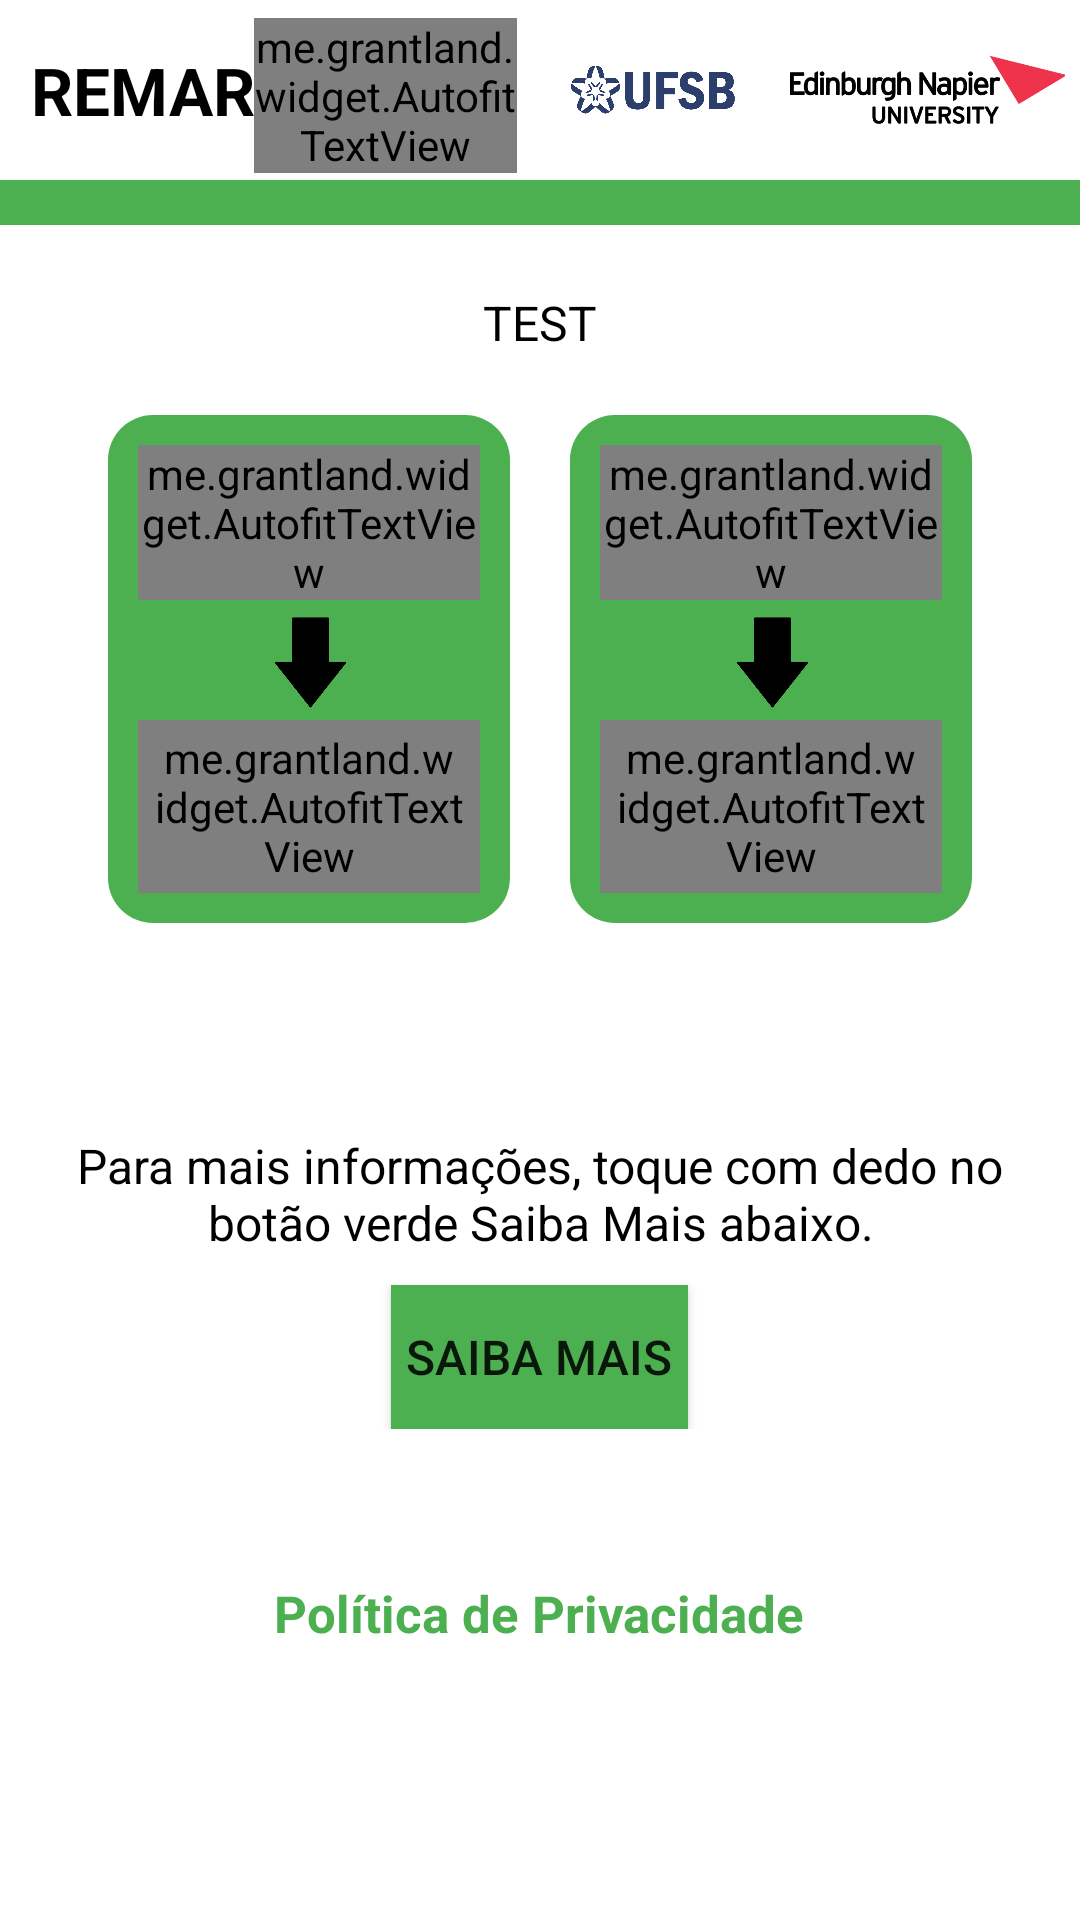

Here is an Android app screen rendered from its layout file. Give the layout XML and the strings, colors and styles it references.
<!-- AndroidManifest.xml: application theme AppTheme -->
<!-- res/layout/expander_modechoose.xml -->
<?xml version="1.0" encoding="utf-8"?>
<RelativeLayout xmlns:android="http://schemas.android.com/apk/res/android"
    xmlns:tools="http://schemas.android.com/tools"
    android:layout_width="match_parent"
    android:layout_height="match_parent"
    android:background="@color/appBackgroundColor"
    tools:context=".Questions.QuestionExpanders.ModeChooseExpander" >

    <include layout="@layout/include_toolbar"
        android:id="@+id/toolbar"
        android:layout_height="wrap_content"
        android:layout_width="match_parent" />

    <ScrollView
        android:id="@+id/mainScrollView"
        android:layout_width="match_parent"
        android:layout_height="match_parent"
        android:layout_above="@+id/back_next_include"
        android:layout_below="@id/toolbar">

        <LinearLayout
            android:layout_width="match_parent"
            android:layout_height="wrap_content"
            android:orientation="vertical"
            android:layout_gravity="center"
            android:padding="@dimen/activity_vertical_margin"
            android:layout_marginTop="-50dp">

             <LinearLayout
                android:layout_width="match_parent"
                android:layout_height="wrap_content"
                android:orientation="vertical"
                android:layout_marginTop="@dimen/title_margin_top">

                <TextView
                    android:id="@+id/question_text"
                    android:layout_marginTop="@dimen/toolbar_vertical_margin"
                    android:layout_width="wrap_content"
                    android:layout_height="wrap_content"
                    android:layout_gravity="center"
                    android:textAlignment="center"
                    android:textSize="@dimen/question_font_size"
                    android:textColor="@color/questionOfQuestionText"
                    android:text="TEST"
                    android:scrollbars="vertical"
                    android:gravity="center_horizontal" />


            <LinearLayout
                android:layout_width="match_parent"
                android:layout_height="wrap_content"
                android:layout_margin="@dimen/question_select_margin"
                android:layout_marginRight="@dimen/question_select_outside_margin"
                android:layout_centerHorizontal="true"
                android:orientation="horizontal"
                android:layout_marginEnd="@dimen/question_select_outside_margin">

                <LinearLayout
                    android:id="@+id/choice_two"
                    android:layout_width="match_parent"
                    android:layout_height="wrap_content"
                    android:layout_weight="0.5"
                    android:orientation="vertical"
                    android:background="@drawable/background_rounded_green_to_yellow"
                    android:layout_margin="@dimen/question_select_margin"
                    android:padding="@dimen/question_select_padding"
                    android:layout_marginRight="@dimen/question_select_outside_margin"
                    android:layout_marginEnd="@dimen/question_select_outside_margin">

                    <me.grantland.widget.AutofitTextView
                        android:id="@+id/choice_two_title"
                        android:layout_width="wrap_content"
                        android:layout_height="wrap_content"
                        android:layout_gravity="center_horizontal"
                        android:textAlignment="center"
                        android:textSize="16sp"
                        android:textColor="@color/questionOfQuestionText"
                        android:text="" />

                    <ImageView
                        android:layout_width="wrap_content"
                        android:layout_height="40dp"
                        android:src="@drawable/raster_arrow_down" />

                    <me.grantland.widget.AutofitTextView
                        android:id="@+id/choice_two_title_two"
                        android:layout_width="wrap_content"
                        android:layout_height="wrap_content"
                        android:layout_gravity="center_horizontal"
                        android:textAlignment="center"
                        android:padding="3dp"
                        android:background="@drawable/border"
                        android:textSize="16sp"
                        android:textColor="@color/questionOfQuestionText"
                        android:text="" />

                </LinearLayout>

                <LinearLayout
                    android:id="@+id/choice_one"
                    android:layout_width="match_parent"
                    android:layout_height="wrap_content"
                    android:layout_weight="0.5"
                    android:orientation="vertical"
                    android:background="@drawable/background_rounded_green_to_yellow"
                    android:layout_margin="@dimen/question_select_margin"
                    android:padding="@dimen/question_select_padding"
                    android:layout_marginLeft="@dimen/question_select_outside_margin"
                    android:layout_marginStart="@dimen/question_select_outside_margin">

                    <me.grantland.widget.AutofitTextView
                        android:id="@+id/choice_one_title"
                        android:layout_width="wrap_content"
                        android:layout_height="wrap_content"
                        android:layout_gravity="center_horizontal"
                        android:textAlignment="center"
                        android:textSize="16sp"
                        android:textColor="@color/questionOfQuestionText"
                        android:text="" />

                    <ImageView
                        android:layout_width="wrap_content"
                        android:layout_height="40dp"
                        android:src="@drawable/raster_arrow_down"/>

                    <me.grantland.widget.AutofitTextView
                        android:id="@+id/choice_one_title_two"
                        android:layout_width="wrap_content"
                        android:layout_height="wrap_content"
                        android:layout_gravity="center_horizontal"
                        android:textAlignment="center"
                        android:background="@drawable/border"
                        android:padding="3dp"
                        android:textSize="16sp"
                        android:textColor="@color/questionOfQuestionText"
                        android:text="" />

                </LinearLayout>

            </LinearLayout>

            </LinearLayout>

            <LinearLayout
                android:id="@+id/about_us_block"
                android:layout_width="match_parent"
                android:layout_height="wrap_content"
                android:orientation="vertical"
                android:layout_marginTop="50dp">

                <TextView
                    android:id="@+id/read_more_text"
                    android:layout_width="wrap_content"
                    android:layout_height="wrap_content"
                    android:layout_gravity="center"
                    android:textAlignment="center"
                    android:textSize="@dimen/question_font_size"
                    android:textColor="@color/questionOfQuestionText"
                    android:text="@string/read_more"
                    android:scrollbars="vertical"
                    android:gravity="center_horizontal" />

                <Button
                    android:id="@+id/back_button"
                    android:layout_marginTop="@dimen/button_margin"
                    android:layout_width="wrap_content"
                    android:layout_height="wrap_content"
                    android:layout_gravity="center"
                    android:background="@drawable/button_color"
                    android:textSize="@dimen/button_text"
                    android:text="@string/menu"
                    android:padding="@dimen/button_padding"
                    android:shadowColor="@color/colorPrimaryDark"
                    android:onClick="menuClick" />

            </LinearLayout>

            <LinearLayout
                android:id="@+id/privacyLink"
                android:layout_width="wrap_content"
                android:layout_height="wrap_content"
                android:orientation="vertical"
                android:layout_gravity="center"
                android:layout_marginTop="50dp">

                <TextView
                    android:layout_width="wrap_content"
                    android:layout_height="wrap_content"
                    android:text="@string/privacyPolicy"
                    android:textColor="@color/colorPrimary"
                    android:textStyle="bold"
                    android:textSize="17dp"/>

            </LinearLayout>

        </LinearLayout>

    </ScrollView>

    <include layout="@layout/include_back_next"
        android:id="@+id/back_next_include"
        android:layout_alignParentBottom="true"
        android:layout_height="wrap_content"
        android:layout_width="match_parent"
        android:visibility="gone"
        />

</RelativeLayout>
<!-- res/layout/include_toolbar.xml (included above) -->
<?xml version="1.0" encoding="utf-8"?>
<LinearLayout xmlns:android="http://schemas.android.com/apk/res/android"
    xmlns:tools="http://schemas.android.com/tools"
    android:layout_width="match_parent"
    android:layout_height="match_parent"
    android:orientation="vertical"
    tools:context=".MainActivity">

    <RelativeLayout
        android:layout_width="match_parent"
        android:layout_height="wrap_content"
        android:background="@color/appBackgroundColor" >

        <LinearLayout
            android:id="@+id/mainToolbar"
            android:layout_width="match_parent"
            android:layout_height="wrap_content">

            <LinearLayout
                android:layout_width="0dp"
                android:layout_weight="1.6"
                android:layout_height="match_parent"
                android:layout_gravity="center_vertical"
                android:gravity="center_vertical"
                android:id="@+id/toolbarTitleText"
                android:orientation="horizontal"
                android:layout_marginLeft="10dp"
                android:layout_marginStart="10dp">

                <TextView
                    android:id="@+id/toolbar_title"
                    android:layout_width="wrap_content"
                    android:layout_height="wrap_content"
                    android:text="@string/toolbar_app_name"
                    android:textSize="@dimen/toolbar_title"
                    android:textStyle="bold"
                    android:textAlignment="center"
                    android:gravity="center_horizontal"
                    android:textColor="@color/toolbarTitle" />

                <me.grantland.widget.AutofitTextView
                    android:layout_width="wrap_content"
                    android:layout_height="wrap_content"
                    android:text="@string/toolbar_app_sub_name"
                    android:layout_marginLeft="0dp"
                    android:layout_marginStart="0dp"
                    android:layout_marginTop="2dp"
                    android:textColor="@color/toolbarTitle"
                    android:textAlignment="center"
                    android:gravity="center_horizontal"/>

            </LinearLayout>

            <LinearLayout
                android:id="@+id/toolbar_image1"
                android:layout_width="0dp"
                android:layout_weight="0.8"
                android:layout_height="60dp"
                android:orientation="horizontal"
                android:layout_gravity="center_vertical"
                tools:ignore="Suspicious0dp">

                <ImageView
                    android:layout_width="match_parent"
                    android:layout_height="match_parent"
                    android:adjustViewBounds="true"
                    android:layout_marginLeft="@dimen/toolbar_image_padding"
                    android:src="@drawable/raster_logo_ufsb"/>

            </LinearLayout>

            <LinearLayout
                android:id="@+id/toolbar_image2"
                android:layout_width="0dp"
                android:layout_weight="1"
                android:layout_height="60dp"
                android:orientation="horizontal"
                android:layout_gravity="center_vertical"
                android:layout_marginRight="5dp">

                <ImageView
                    android:layout_width="match_parent"
                    android:layout_height="match_parent"
                    android:adjustViewBounds="true"
                    android:layout_marginStart="@dimen/toolbar_image_padding"
                    android:layout_marginLeft="@dimen/toolbar_image_padding"
                    android:src="@drawable/raster_logo_napier" />

            </LinearLayout>

        </LinearLayout>

        <View
            android:id="@+id/separator"
            android:layout_width="match_parent"
            android:layout_height="15dp"
            android:background="@color/colorPrimary"
            android:layout_below="@+id/mainToolbar"/>

    </RelativeLayout>

</LinearLayout>
<!-- res/layout/include_back_next.xml (included above) -->
<?xml version="1.0" encoding="utf-8"?>
<RelativeLayout xmlns:android="http://schemas.android.com/apk/res/android"
    xmlns:tools="http://schemas.android.com/tools"
    android:layout_width="match_parent"
    android:layout_height="@dimen/next_button_size"
    android:background="@color/appBackgroundColor" >

    <View
        android:id="@+id/separator"
        android:layout_width="match_parent"
        android:layout_height="15dp"
        android:background="@color/colorPrimary" />

    <LinearLayout
        android:layout_below="@+id/separator"
        android:layout_width="match_parent"
        android:layout_height="60dp"
        android:id="@+id/arrow_pointer" >

        <ImageView
            android:id="@+id/back_button"
            android:layout_width="0dp"
            android:layout_weight="1"
            android:layout_height="@dimen/back_button_size"
            android:src="@drawable/nav_back_state"
            android:onClick="previousQuestion"
            android:layout_gravity="center_vertical"/>

        <TextView
            android:id="@+id/backText"
            android:layout_width="0dp"
            android:layout_weight="1"
            android:layout_height="wrap_content"
            android:text="@string/back"
            android:layout_marginLeft="2dp"
            android:layout_marginStart="2dp"
            android:textSize="@dimen/back_next_description_size"
            android:textColor="@color/questionOfQuestionText"
            android:textAlignment="center"
            android:layout_gravity="center" />

        <TextView
            android:id="@+id/page_of"
            android:layout_width="0dp"
            android:layout_weight="1"
            android:layout_height="wrap_content"
            android:textSize="@dimen/question_of_question"
            android:textColor="@color/questionOfQuestionText"
            android:text="0/0"
            android:textAlignment="center"
            android:layout_gravity="center_vertical"
            tools:ignore="RtlCompat" />

        <TextView
            android:id="@+id/forwardText"
            android:layout_width="0dp"
            android:layout_weight="1"
            android:layout_height="wrap_content"
            android:text="@string/proceed"
            android:layout_marginEnd="2dp"
            android:layout_marginRight="2dp"
            android:textSize="@dimen/back_next_description_size"
            android:textColor="@color/questionOfQuestionText"
            android:textAlignment="center"
            android:layout_gravity="center"
            tools:ignore="RtlCompat" />

        <ImageView
            android:id="@+id/forward_button"
            android:layout_width="0dp"
            android:layout_weight="1"
            android:layout_height="@dimen/back_button_size"
            android:onClick="nextQuestion"
            android:src="@drawable/nav_next_state"
            android:layout_gravity="center_vertical"/>

    </LinearLayout>

</RelativeLayout>
<!-- resources referenced by this layout -->
<resources>
  <color name="appBackgroundColor">#FFFFFF</color>
  <color name="colorPrimary">#4CAF50</color>
  <color name="colorPrimaryDark">#4CAF50</color>
  <color name="questionOfQuestionText">#000000</color>
  <color name="toolbarTitle">#000000</color>
  <dimen name="activity_vertical_margin">16dp</dimen>
  <dimen name="back_button_size">40dp</dimen>
  <dimen name="back_next_description_size">16sp</dimen>
  <dimen name="button_margin">10dp</dimen>
  <dimen name="button_padding">5dp</dimen>
  <dimen name="button_text">16sp</dimen>
  <dimen name="next_button_size">70dp</dimen>
  <dimen name="question_font_size">16sp</dimen>
  <dimen name="question_of_question">22sp</dimen>
  <dimen name="question_select_margin">10dp</dimen>
  <dimen name="question_select_outside_margin">0dp</dimen>
  <dimen name="question_select_padding">10dp</dimen>
  <dimen name="title_margin_top">20dp</dimen>
  <dimen name="toolbar_image_padding">10dp</dimen>
  <dimen name="toolbar_title">22sp</dimen>
  <dimen name="toolbar_vertical_margin">10dp</dimen>
  <!-- drawable background_rounded_green_to_yellow (drawable) -->
  <?xml version="1.0" encoding="utf-8"?>
  <selector xmlns:android="http://schemas.android.com/apk/res/android">
      <item android:state_selected="false">
          <shape>
              <solid android:color="@color/colorPrimary"/>
              <corners android:radius="15dp"/>
          </shape>
      </item>
      <item android:state_selected="true">
          <shape>
              <solid android:color="@color/questionSelectedBackground"/>
              <corners android:radius="15dp"/>
          </shape>
      </item>
  </selector>
  <!-- drawable border (drawable) -->
  <?xml version="1.0" encoding="utf-8"?>
  <layer-list xmlns:android="http://schemas.android.com/apk/res/android">
      <item>
          <shape android:shape="rectangle" >
              <stroke android:width="1dip" android:color="#000000"/>
          </shape>
      </item>
  </layer-list>
  <!-- drawable nav_back_state (drawable) -->
  <?xml version="1.0" encoding="utf-8"?>
  <selector xmlns:android="http://schemas.android.com/apk/res/android">
      <item android:drawable="@drawable/nav_back" android:state_enabled="true" />
      <item android:drawable="@drawable/nav_back_grey" android:state_enabled="false"/>
  </selector>
  <!-- drawable nav_next_state (drawable) -->
  <?xml version="1.0" encoding="utf-8"?>
  <selector xmlns:android="http://schemas.android.com/apk/res/android">
      <item android:drawable="@drawable/nav_next" android:state_enabled="true" />
      <item android:drawable="@drawable/nav_next_grey" android:state_enabled="false" />
  </selector>
  <string name="back">Voltar</string>
  <string name="menu">Saiba mais</string>
  <string name="privacyPolicy">Política de Privacidade</string>
  <string name="proceed">Avançar</string>
  <string name="read_more">Para mais informações, toque com dedo no botão verde Saiba Mais abaixo.</string>
  <string name="toolbar_app_name">REMAR</string>
  <string name="toolbar_app_sub_name">_CIDADÃO</string>
  <style name="AppTheme" parent="Theme.AppCompat.Light.NoActionBar">
          
          <item name="colorPrimary">@color/colorPrimary</item>
          <item name="colorPrimaryDark">@color/colorPrimaryDark</item>
          <item name="colorAccent">@color/colorAccent</item>
      </style>
  <color name="questionSelectedBackground">#FFC107</color>
  <color name="colorAccent">#4CAF50</color>
</resources>
